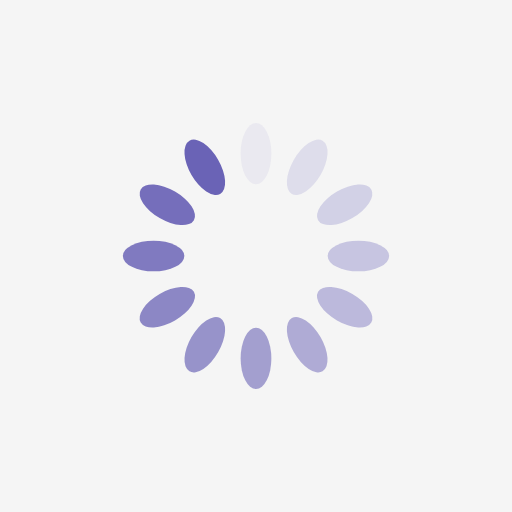
t = 0.00 s
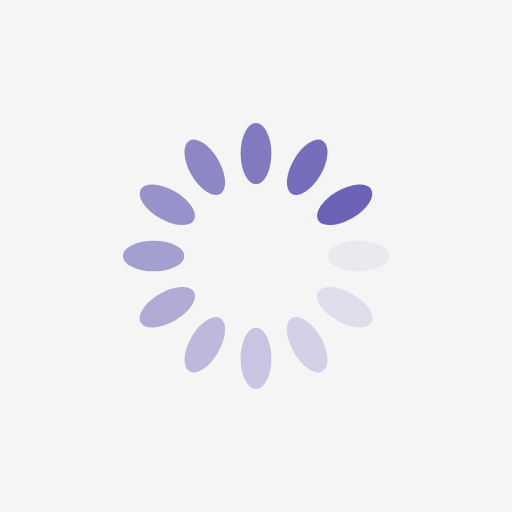
t = 0.25 s
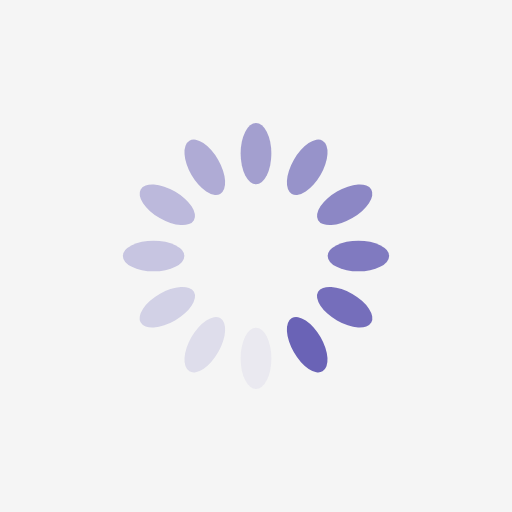
t = 0.50 s
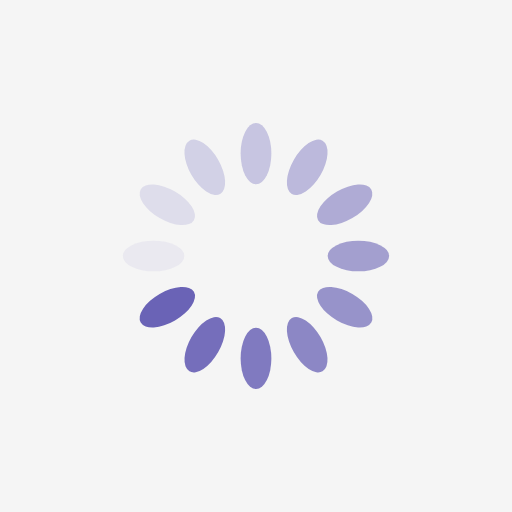
t = 0.75 s

The animated SVG that drew these frames (rendered in a browser with its animation timeline set to each time). Animation: 12 SMIL elements (animate=12); one cycle of 1.00 s, repeats indefinitely.

<?xml version="1.0" encoding="utf-8"?>
<svg xmlns="http://www.w3.org/2000/svg" xmlns:xlink="http://www.w3.org/1999/xlink" style="margin: auto; background: #f5f5f5; display: block; shape-rendering: auto;" width="100px" height="100px" viewBox="0 0 100 100" preserveAspectRatio="xMidYMid">
<g transform="rotate(0 50 50)">
  <rect x="47" y="24" rx="3" ry="6" width="6" height="12" fill="#6a63b6">
    <animate attributeName="opacity" values="1;0" keyTimes="0;1" dur="1s" begin="-0.9166666666666666s" repeatCount="indefinite"></animate>
  </rect>
</g><g transform="rotate(30 50 50)">
  <rect x="47" y="24" rx="3" ry="6" width="6" height="12" fill="#6a63b6">
    <animate attributeName="opacity" values="1;0" keyTimes="0;1" dur="1s" begin="-0.8333333333333334s" repeatCount="indefinite"></animate>
  </rect>
</g><g transform="rotate(60 50 50)">
  <rect x="47" y="24" rx="3" ry="6" width="6" height="12" fill="#6a63b6">
    <animate attributeName="opacity" values="1;0" keyTimes="0;1" dur="1s" begin="-0.75s" repeatCount="indefinite"></animate>
  </rect>
</g><g transform="rotate(90 50 50)">
  <rect x="47" y="24" rx="3" ry="6" width="6" height="12" fill="#6a63b6">
    <animate attributeName="opacity" values="1;0" keyTimes="0;1" dur="1s" begin="-0.6666666666666666s" repeatCount="indefinite"></animate>
  </rect>
</g><g transform="rotate(120 50 50)">
  <rect x="47" y="24" rx="3" ry="6" width="6" height="12" fill="#6a63b6">
    <animate attributeName="opacity" values="1;0" keyTimes="0;1" dur="1s" begin="-0.5833333333333334s" repeatCount="indefinite"></animate>
  </rect>
</g><g transform="rotate(150 50 50)">
  <rect x="47" y="24" rx="3" ry="6" width="6" height="12" fill="#6a63b6">
    <animate attributeName="opacity" values="1;0" keyTimes="0;1" dur="1s" begin="-0.5s" repeatCount="indefinite"></animate>
  </rect>
</g><g transform="rotate(180 50 50)">
  <rect x="47" y="24" rx="3" ry="6" width="6" height="12" fill="#6a63b6">
    <animate attributeName="opacity" values="1;0" keyTimes="0;1" dur="1s" begin="-0.4166666666666667s" repeatCount="indefinite"></animate>
  </rect>
</g><g transform="rotate(210 50 50)">
  <rect x="47" y="24" rx="3" ry="6" width="6" height="12" fill="#6a63b6">
    <animate attributeName="opacity" values="1;0" keyTimes="0;1" dur="1s" begin="-0.3333333333333333s" repeatCount="indefinite"></animate>
  </rect>
</g><g transform="rotate(240 50 50)">
  <rect x="47" y="24" rx="3" ry="6" width="6" height="12" fill="#6a63b6">
    <animate attributeName="opacity" values="1;0" keyTimes="0;1" dur="1s" begin="-0.25s" repeatCount="indefinite"></animate>
  </rect>
</g><g transform="rotate(270 50 50)">
  <rect x="47" y="24" rx="3" ry="6" width="6" height="12" fill="#6a63b6">
    <animate attributeName="opacity" values="1;0" keyTimes="0;1" dur="1s" begin="-0.16666666666666666s" repeatCount="indefinite"></animate>
  </rect>
</g><g transform="rotate(300 50 50)">
  <rect x="47" y="24" rx="3" ry="6" width="6" height="12" fill="#6a63b6">
    <animate attributeName="opacity" values="1;0" keyTimes="0;1" dur="1s" begin="-0.08333333333333333s" repeatCount="indefinite"></animate>
  </rect>
</g><g transform="rotate(330 50 50)">
  <rect x="47" y="24" rx="3" ry="6" width="6" height="12" fill="#6a63b6">
    <animate attributeName="opacity" values="1;0" keyTimes="0;1" dur="1s" begin="0s" repeatCount="indefinite"></animate>
  </rect>
</g>
<!-- [ldio] generated by https://loading.io/ --></svg>
